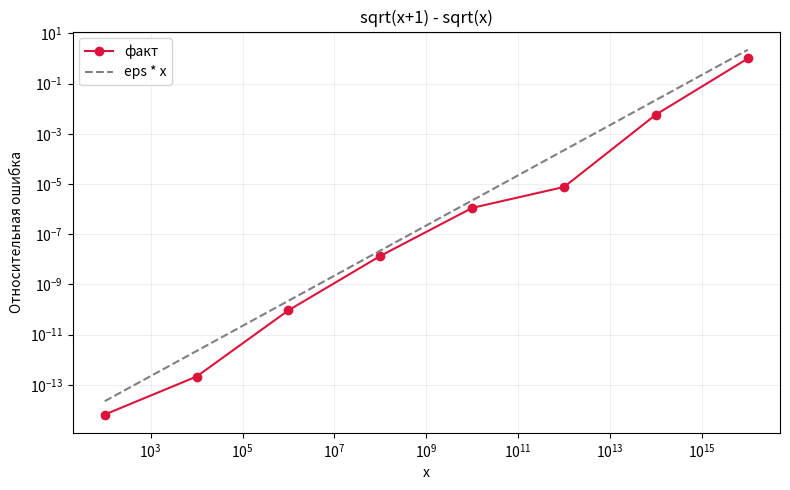

Reproduce this figure in Python.
import math

import matplotlib

matplotlib.use("Agg")
import matplotlib.pyplot as plt
import mpmath as mp
import numpy as np

print("hw-1.12")

mp.mp.dps = 50
xs = np.logspace(2, 16, 8)


def bad(x):
    return math.sqrt(x + 1) - math.sqrt(x)


def exact(x):
    x = mp.mpf(x)
    return mp.sqrt(x + 1) - mp.sqrt(x)


print("x    ошибка плохого")
errs = []
for x in xs:
    ref = exact(x)
    approx = bad(float(x))
    err = float(abs(mp.mpf(approx) - ref) / abs(ref))
    errs.append(err)
    print(f"{x:.3e}   {err:.6e}")

eps = np.finfo(float).eps
theory = eps * xs
p = math.log(errs[-1] / errs[0]) / math.log(xs[-1] / xs[0])
print(f"наклон по концам графика ≈ {p:.2f}")
print("теория: ошибка плохого способа ≈ eps * x, то есть наклон 1")

fig, ax = plt.subplots(figsize=(8, 5))
ax.plot(xs, errs, "o-", color="crimson", label="факт")
ax.plot(xs, theory, "--", color="gray", label="eps * x")
ax.set_xscale("log")
ax.set_yscale("log")
ax.set_xlabel("x")
ax.set_ylabel("Относительная ошибка")
ax.set_title("sqrt(x+1) - sqrt(x)")
ax.legend()
ax.grid(True, which="both", alpha=0.2)
plt.tight_layout()
fig.savefig("hw-1.12.png", dpi=150, bbox_inches="tight")
print("График сохранён: hw-1.12.png")
print("Вывод: одной точки мало. На маленьком x ошибка ещё тихая, а на большом x плохая формула уже бесполезна.")
print("Наклон близок к 1, как у оценки eps * x: ошибка растёт пропорционально x.")
print("Диапазон на лог-шкале как раз показывает этот рост, одна точка его прячет.")
